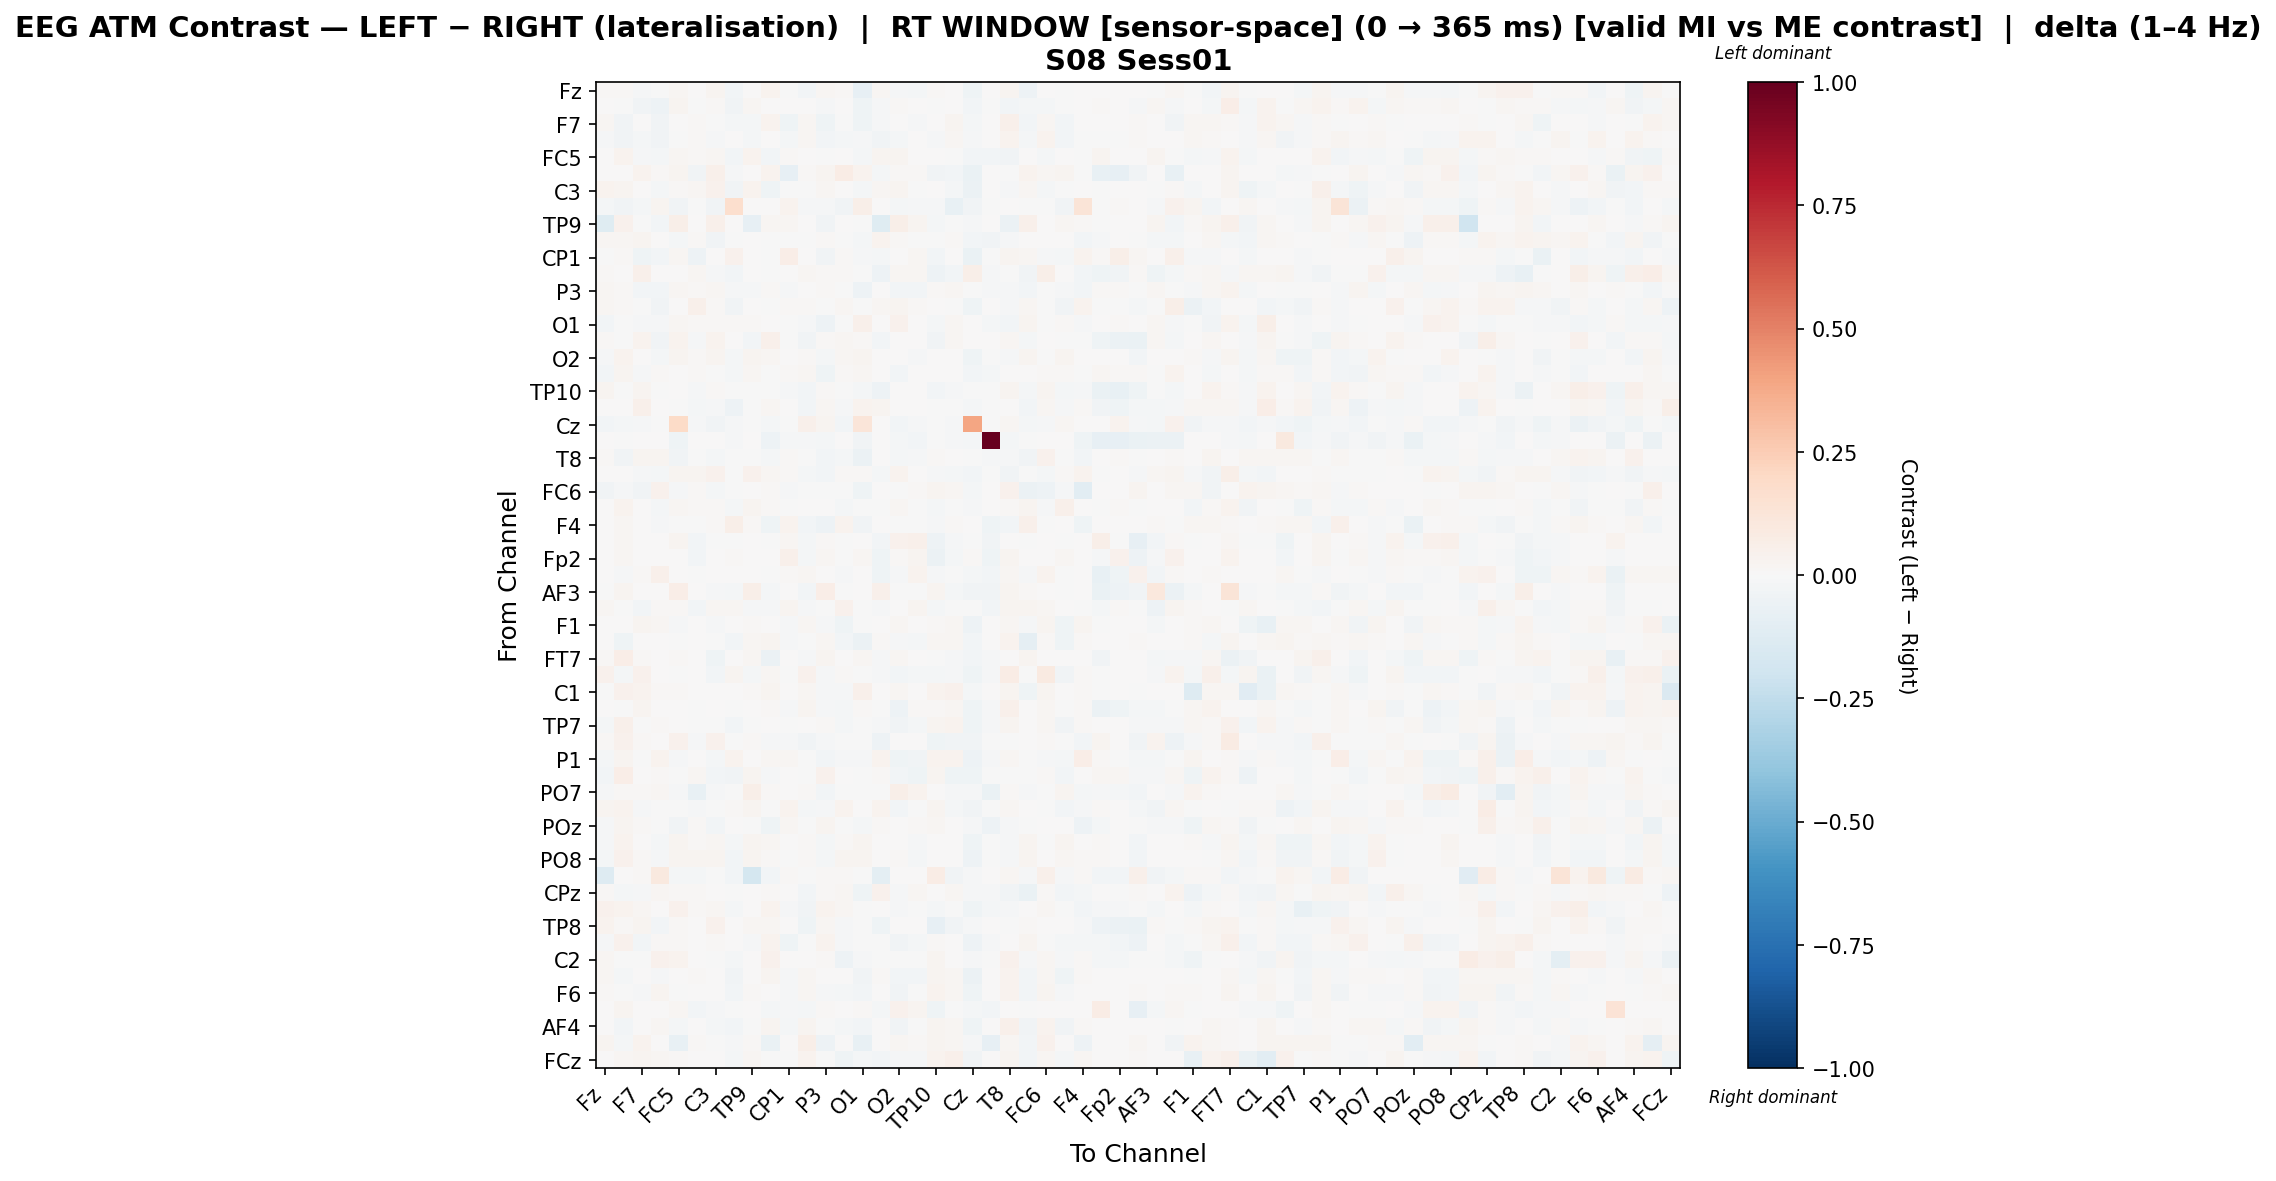

The table this chart was drawn from, first rows:
, Fz, F3, F7, FT9, FC5, FC1, C3, T7, TP9, CP5, CP1, Pz, P3, P7, O1, Oz, O2, P8, TP10, CP6, Cz, C4, T8
Fz, 0.01285, 0.01186, -0.01381, -0.005692, 0.01887, 0.0, 0.0274, -0.02823, 0.006904, 0.03561, -0.001308, -0.0311, 0.02179, 0.01086, -0.08216, 0.01806, -0.01296, -0.02298, 0.01537, 0.003316, -0.04026, 0.0, 0.02512
F3, 0.003799, -0.00744, -0.0329, -0.04758, 0.02347, -0.001248, 0.01428, -0.03296, 0.01707, 0.005311, 0.001984, 0.0, -0.01055, 0.003734, -0.03988, -0.009444, 0.01327, 0.006315, -0.006639, 0.002071, -0.02577, -0.002399, -0.03108
F7, 0.02047, -0.03706, 0.004645, -0.03307, 0.0006445, 0.01084, -0.001023, -0.0202, -0.01834, 0.03631, -0.03992, 0.01721, -0.04215, -0.007008, -0.04652, -0.009466, 7.80628956976934e-05, -0.01119, 0.00268, 0.02834, -0.01594, 0.0, 0.05043
FT9, -0.00797, -0.03663, -0.01702, -0.03493, -0.007811, 0.008461, -0.01243, 0.003352, -0.02105, 0.0006269, -0.01666, 0.01734, -0.02852, -0.0229, -0.01514, -0.0317, -0.0177, 0.004917, -0.008168, 0.01998, -0.01022, 0.0, 0.039
FC5, 0.002977, 0.03126, -0.008747, -0.01638, 0.01975, 0.01516, 0.01671, -0.03111, 0.03688, -0.02403, 0.009714, 0.0, -0.007049, 0.006702, -0.02314, 0.02582, 0.02736, 0.0007143, 0.003851, -0.00147, -0.02522, -0.02863, -0.03435
FC1, 0.0, 0.005399, 0.03164, 0.01182, 0.03114, -0.03242, 0.04838, -0.01014, 0.0, 0.03303, -0.08509, 0.01521, 0.02386, 0.07564, 0.03385, -0.02124, 0.01512, 0.01547, -0.03583, -0.02921, -0.06546, 0.0, -0.002766
C3, 0.0326, 0.0241, 0.006505, -0.01582, 0.01474, 0.02312, 0.0423, -0.03471, 0.0358, -0.04072, -0.0008053, -0.004747, 0.02217, 0.004945, -0.01993, 0.01896, 0.02575, -0.006104, 0.004835, -0.01671, -0.05543, 0.0, -0.0156
T7, -0.02168, -0.03333, -0.02146, 0.02663, -0.03527, -0.002362, -0.0349, 0.166, 0.001958, 0.00414, 0.03487, -0.009449, -0.01181, -0.03547, 0.05738, 0.0, -0.02165, -0.01557, -0.009568, -0.0771, -0.03906, -0.002756, 0.005109
TP9, -0.122, 0.03925, -0.001144, -0.03109, 0.06015, 0.0, 0.0502, 0.002263, -0.08084, 0.01626, 0.01758, 0.0, -0.03478, 0.001452, -0.004095, -0.1185, 0.05596, 0.03048, -0.02195, -0.002616, -0.008337, 0.0, -0.05905
CP5, 0.0198, 0.01628, 0.02493, 0.001666, -0.01815, 0.01445, -0.03317, -0.002726, 0.003758, -0.003633, -0.002223, -0.00322, 0.009032, -0.00662, -0.02227, 0.03444, 0.01272, -0.002223, -0.007533, 0.01162, -0.02903, -0.03786, -0.01463
CP1, -0.002244, 0.01212, -0.03998, -0.02798, 0.02037, -0.05065, 0.003804, 0.04536, 0.00702, -0.002438, 0.06664, 0.004691, -0.03264, 0.01351, -0.01104, -0.02091, 0.006531, 0.01716, -0.02365, 0.002932, -0.06438, -0.0064, 0.02852
Pz, 0.01201, 0.0, 0.05235, 0.0004998, 0.0, 0.02079, -0.01139, -0.02734, 0.0, -0.004286, 0.003519, 0.02063, 0.009385, 0.01239, -0.001765, -0.04896, 0.0228, 0.02262, -0.05212, -0.03022, 0.05719, -0.007974, -0.006257
P3, 0.01706, 0.01156, -0.02966, -0.02853, 0.01579, 0.01141, 0.02031, -0.0133, -0.009486, 0.01269, -0.0131, 0.007707, 0.01405, -0.003385, -0.05287, 0.00348, -0.02389, -0.03025, 0.0093, 0.0182, -0.004724, -0.007991, -0.0138
P7, 0.02096, 0.01169, -0.0009918, -0.03214, 0.007554, 0.04942, 0.01349, -0.03306, 0.001397, -0.005279, 0.009918, 0.01112, -0.002005, 0.01811, -0.003047, 0.02283, 0.02475, 0.01231, 0.004581, -0.00493, -0.04358, 0.0, -0.01361
O1, -0.0296, -0.00299, -0.01136, -0.01064, 0.02096, 0.01363, 0.01186, 0.009005, 0.01257, 0.00754, -0.006428, -0.008104, -0.0502, -0.002766, 0.0545, 0.002223, 0.04081, 0.006145, -0.01921, 0.0183, 0.003983, -0.01839, -0.0302
Oz, 0.008118, -0.004971, 0.03497, -0.03153, 0.03889, -0.009393, 0.03222, 0.0, -0.02624, 0.04779, -0.006145, -0.03327, 0.009549, 0.01636, 0.01053, -0.02389, 0.0, 0.0, -0.03858, 0.02038, 0.0, 0.0, 0.01712
O2, -0.01485, 0.03571, 0.006486, -0.0158, 0.0294, 0.0117, 0.02716, -0.02178, 0.03081, 0.01776, 0.001806, 0.009566, -0.02232, 0.01841, 0.02708, 0.0, 0.00683, -0.01084, 0.0, 0.003937, -0.04047, -0.007701, -0.01386
P8, -0.02456, 0.02407, -0.008702, 0.01249, 0.0004558, 0.0153, -0.005285, -0.01648, 0.0196, -0.001626, 0.01358, 0.02077, -0.04585, 0.01484, 0.01567, 0.0, -0.02742, 0.005829, 0.0, 0.0, -0.02633, -0.01726, 0.001286
TP10, 0.02376, -0.001297, 0.02851, -0.00292, 0.006617, -0.01501, 0.01397, -0.003406, -0.003076, -0.007314, -0.007972, -0.02378, 0.0115, -0.002404, -0.01712, -0.04815, 0.0, 0.0, -0.02795, -0.01524, -0.00771, -0.004305, 0.03008
CP6, 0.0003405, 0.004852, 0.05142, 0.005088, -0.005724, -0.02315, -0.01536, -0.05238, -0.002279, 0.0206, 0.001993, -0.02514, 0.01818, -0.01109, 0.03215, 0.02811, 0.003987, 0.0, -0.006462, -0.005667, -0.01855, -0.006965, 0.005177
Cz, -0.02637, -0.0165, -0.0131, -0.003199, 0.1882, -0.01081, -0.03315, -0.008216, -0.002012, -0.02092, -0.007113, 0.05116, 0.02463, -0.0239, 0.1193, 0.0, -0.0303, -0.01243, -0.005753, -0.01141, 0.3937, -0.005786, 0.01989
C4, 0.0, -0.003606, 0.0, 0.0, -0.04509, 0.0, 0.0, -0.009047, 0.0, -0.0541, -0.01327, -0.009047, -0.01564, 0.0, -0.03847, 0.0, -0.01806, -0.02528, -0.005428, -0.009617, -0.02292, 1.0, -0.01623
T8, 0.01267, -0.0318, 0.0292, 0.02373, -0.03434, -0.0005295, -0.0159, -0.007051, -0.006299, -0.02122, 0.01253, -0.005744, -0.02691, -0.02217, -0.05679, 0.006843, -0.02308, -0.008515, 0.01176, 0.004353, -0.006788, -0.01455, -0.007941
FT10, 0.0003266, 0.0002841, -0.01552, -0.02248, 0.02956, 0.02364, 0.04296, -0.005432, 0.03952, 0.0193, 0.01352, -0.01978, -0.02626, 0.01195, 0.01538, -0.01606, 0.03431, 0.0, -0.01438, -0.01871, -0.02923, -0.001247, -0.03185
FC6, -0.03785, -0.01232, -0.03582, 0.04186, -0.01139, 0.01169, -0.01678, -0.006651, 0.0, 0.0124, -0.00979, -0.003064, -0.004272, -0.007653, -0.04439, 0.0, -0.006487, 0.0119, 0.0244, 0.02099, -0.01818, 0.0, 0.04609
FC2, 0.003337, 0.03301, 0.004122, -0.02312, 0.02018, 0.01374, 0.0119, -0.01947, 0.03014, 0.007921, -0.006407, 0.0, 0.0008532, -0.02027, -0.00291, -0.003584, 0.02165, -0.0005404, -0.0158, -0.002699, -0.0105, 0.0, 0.01082
F4, 0.005725, 0.01619, 0.001342, -0.01098, -0.004907, -0.0007143, 0.008588, 0.05673, 0.008588, -0.04155, 0.0365, -0.02355, -0.04755, 0.03204, -0.03837, 0.002425, -0.001105, -0.005681, -0.00816, 0.01488, 0.0, -0.04358, -0.02348
F8, 0.0, 0.01972, 0.0, 0.003838, 0.02722, -0.02544, -0.003753, -0.007212, 0.001054, -0.005898, 0.01608, -0.01959, 0.01351, -0.002003, 0.001626, -0.02949, 0.04538, 0.04976, -0.05419, -0.012, -0.006053, -0.03396, 0.001626
Fp2, 0.0, 0.01676, 0.0, 0.002177, 0.004894, -0.02714, 0.0, 0.008438, 0.00232, 0.0, 0.05186, -0.0206, 0.01903, -0.001961, 0.01566, -0.04685, 0.01471, 0.0273, -0.06156, -0.02316, 0.01142, -0.04233, 0.02436
AF7, 0.002829, -0.008877, 0.01213, 0.05374, 0.002021, -0.006713, 0.0, 0.004802, 0.0, -0.005015, 0.01282, 0.02027, 0.0008241, -0.0135, 0.0, -0.04252, -0.01498, 0.03825, -0.01019, -0.006696, -0.02332, -0.03035, 0.02215
AF3, -0.006036, 0.0249, 0.0, 0.0, 0.06981, 0.001975, -0.01086, -0.01811, 0.0616, -0.02323, 0.0, -0.02876, 0.06785, -0.001845, 0.003818, 0.05272, -0.004969, -0.005659, 0.02994, -0.01601, -0.03377, -0.03528, 0.0309
AFz, 0.01773, -0.004246, -0.02346, 0.01474, 0.009045, -0.0303, 0.01814, 0.02197, -0.008245, -0.01313, 0.02514, -0.009463, -0.002728, 0.04475, -0.006645, -0.01229, 0.0002117, 0.0249, -0.02113, -0.002486, -0.001658, -0.02983, 0.02714
F1, 0.001038, 0.005839, 0.02911, 0.02217, -0.01537, 0.0, -0.01512, 0.003217, 0.01305, 0.004016, -0.009589, 0.01874, -0.01212, -0.03954, -0.007751, 0.004732, 0.01733, 0.007319, 0.01105, 0.02012, -0.04826, 0.0, 0.01563
F5, 0.001048, -0.04127, 0.004305, 0.004662, -0.00414, 0.0, -0.005727, -0.02945, 0.01598, 0.02492, -0.01032, -0.006764, 0.01865, -0.02449, -0.05562, 0.008878, -0.01085, -0.01707, 0.02294, 0.02013, -0.02488, 0.0, 0.03565
FT7, 0.01365, 0.06521, 0.0149, 0.0, 0.00988, 0.002851, -0.04279, 0.0, 0.02265, -0.06101, 0.0, -0.01548, 0.02661, 0.0006011, 0.01563, -0.00887, 0.02069, 0.0, -0.00267, -0.01281, -0.03095, -0.0128, 0.0
FC3, 0.03974, -0.01813, 0.04189, 0.004007, -0.00555, 0.0, -0.02625, 0.02891, -0.01943, 0.02095, -0.005001, 0.04627, -0.01547, 0.01388, -0.007509, -0.01364, -0.02638, -0.02316, -0.01612, -0.01033, -0.04142, -0.01529, 0.07037
C1, -0.003578, 0.04112, 0.03653, 0.01183, 0.008689, 0.003002, 0.00245, 0.0, 0.01011, 0.02657, 0.0, 0.01882, -0.01235, -0.01394, 0.04715, 0.007191, 0.01875, 0.002013, 0.03617, 0.04014, -0.02223, 0.0, 0.02482
C5, 0.004729, -0.003853, 0.02922, 0.005974, 0.0, -0.006985, 0.0, -0.007584, 0.004297, 0.01296, -0.008713, 0.02435, -0.009879, -0.01637, 0.008975, -0.001601, -0.05188, 0.01423, 0.01424, 0.01584, -0.04082, -0.009362, 0.05015
TP7, -0.02141, 0.0469, -0.00309, 0.01249, 0.003345, -0.006045, -0.005945, -0.02352, -0.005466, 0.00644, -0.00675, 0.003889, 0.01465, -0.02155, -0.004448, -0.01046, -0.03899, -0.02184, 0.02759, 0.03312, -0.04252, -0.01074, 0.02548
CP3, 0.01491, 0.04384, 0.008199, 0.002759, 0.03924, -0.01169, 0.04091, -0.004115, 0.01508, -0.008943, -0.007844, -0.03766, -0.008538, -0.0006938, -0.000554, -0.04869, 0.001176, 0.0002268, -0.03955, -0.03396, -0.03469, -0.004774, -0.005399
P1, -0.02021, 0.02999, -0.001612, 0.03144, -0.01548, 0.0008276, -0.02167, 0.03673, 0.0, 0.02034, 0.0202, -0.003408, -0.0297, -0.0129, -0.01006, 0.03229, -0.04433, -0.0316, 0.03342, 0.03528, -0.05128, -0.01339, 0.02338
P5, -0.0239, 0.06829, 0.001312, 0.009826, -0.00714, 0.01925, -0.02751, -0.03818, 0.02603, -0.008198, 0.0, -0.002934, 0.04151, 0.0, -0.00163, 0.01008, -0.02902, -0.04447, 0.0253, -0.04459, -0.04659, -0.004564, -0.00163
PO7, -0.01339, 0.008228, 0.009151, 0.0176, -0.01484, -0.07124, -0.01453, -0.002517, 0.05969, 0.008359, 0.004277, 0.01559, -0.02874, -0.003816, -0.00217, -0.001441, 0.0564, 0.0345, 0.00236, -0.01307, -0.01137, -0.06893, 0.01151
PO3, 0.03071, 0.03436, -0.01062, -0.002571, -0.002495, -0.01398, -0.003716, 0.0139, 0.02414, -0.003593, 0.03518, -0.02106, -0.01003, 0.03456, 0.0, 0.03324, -0.03071, -0.002325, 0.02548, -0.02183, -0.03557, -0.007466, 0.02164
POz, -0.01065, 0.02493, 0.008127, -0.002734, -0.03597, 0.01535, -0.0243, 0.006472, -0.005175, -0.0442, 0.0172, -0.006523, 0.028, -0.006523, -0.02228, 0.01495, 0.0, 0.01406, 0.01687, 0.007533, -0.01461, -0.05042, -0.009499
PO4, -0.01443, 0.03643, 0.007724, -0.01602, 0.0256, 0.008578, 0.02324, -0.02215, 0.0305, 0.01751, 0.001425, 0.009985, -0.02176, 0.01543, 0.02878, 0.0, 0.002421, -0.01169, 0.0, 0.003893, -0.04054, -0.006903, -0.01414
PO8, -0.02231, 0.03951, 0.01122, -0.01144, 0.02949, 0.02468, 0.02417, -0.02709, 0.02798, 0.01553, -0.001121, 0.008532, -0.0203, 0.02733, 0.02426, 0.0, 0.01122, -0.02, 0.0, 0.004161, -0.05154, -0.00327, -0.01418
P2, -0.1293, 0.0, 0.01306, 0.09702, -0.01734, -0.01982, -0.005586, -0.02477, -0.1731, -0.02805, 0.008271, -0.001991, 0.01045, 0.01175, -0.006693, -0.1004, 0.0, 0.0, 0.07809, -0.0331, -0.01032, 0.0, 0.01767
CPz, 0.01211, -0.02327, -0.01039, 0.02105, 0.01248, 0.01136, 0.003131, -0.004793, 0.0, 0.009728, 0.005834, -0.02634, 0.008724, 0.02241, -0.04082, 0.04004, -0.008489, 0.01771, 0.0002895, 0.02096, -0.01269, -0.01064, -0.03176
CP4, 0.04338, 0.03297, 0.01596, 0.006408, 0.03934, 0.01005, 0.01779, -0.01937, 0.0, 0.03252, -0.008896, -0.03209, 0.03371, 0.02227, -0.005131, 0.006451, -0.01314, -0.003167, -0.01587, -2.1151934851572664e-05, -0.04108, -0.01596, -0.009496
TP8, 0.03903, 0.01466, 0.02502, -0.03022, 0.01448, 0.001439, 0.0429, 0.005919, 0.01633, 0.021, 0.002376, -0.04663, 0.01853, -0.008283, -0.007277, -0.04492, 0.001175, 0.0, -0.08215, -0.03185, -0.01093, 0.0, -0.002844
C6, -0.01131, 0.04532, -0.0266, 0.0086, 0.01293, 0.0006102, 0.009364, 0.0004615, -0.01066, 0.03827, -0.04325, -0.002423, 0.03251, -0.008195, -0.002359, -0.002977, -0.0375, -0.01721, 0.01373, 0.005578, -0.05238, -0.008339, 0.0
C2, 0.02003, -0.001506, -0.001018, 0.04437, 0.03897, 0.007575, -0.006221, -0.01603, 0.0, 0.04282, 0.0, 0.002792, 0.01294, -0.04871, -0.01435, -0.003725, -0.006219, -0.003588, 0.03091, 0.004316, -0.01316, -0.003349, 0.04311
FT8, 0.02092, -0.01817, 0.006469, -0.0129, 0.001698, 0.01198, 0.0004168, -0.03172, 0.000406, 0.02356, -0.01555, 0.02093, 0.006971, 0.001046, -0.03223, 0.01536, -0.03054, -0.02458, 0.02904, 0.01845, -0.05981, 0.0, 0.03357
F6, 0.009204, -0.001103, -0.0128, 0.02345, -0.004995, 0.006659, 0.005559, -0.02508, 0.01197, 0.003349, -0.009181, 0.01665, -0.009203, -0.01782, -0.02704, 0.0, -0.03668, -0.0025, 0.03373, 0.01963, -0.04375, 0.0, 0.03746
AF8, 0.0, 0.02523, 0.0, 0.0, 0.0173, -0.02479, -0.01248, -0.004701, 0.007302, -0.01851, -0.009239, -0.0221, 0.01244, 0.0007106, 0.01162, -0.02084, 0.04063, 0.02472, -0.04307, -0.007261, -0.01979, -0.02609, 0.006645
AF4, 0.001654, -0.0273, 0.0006741, 0.02081, -0.02276, 0.007739, -0.02013, -0.02393, -0.006804, 0.02401, -0.01577, 0.02654, -0.006488, -0.0194, -0.02866, 0.0002311, -0.03521, -0.005318, 0.03066, 0.02288, -0.04616, 0.0, 0.0491
F2, 0.02384, -0.01688, 0.03175, 0.007631, -0.07054, 0.01506, -0.002389, -0.008348, 0.008453, -0.06911, 0.0, 0.05482, -0.04884, 0.005825, -0.07292, 0.007132, 0.01613, 0.008466, 0.02683, 0.01786, -0.01138, -0.07984, 0.0165
FCz, 0.002549, 0.01992, 0.0308, 0.01728, 0.0114, 0.0, 0.005222, -0.02335, 0.01954, -0.001901, -0.001557, 0.03721, -0.0009208, -0.04357, -0.01883, -0.02675, -0.0144, -0.01192, 0.0338, 0.05381, -0.03214, 0.0, 0.02364
